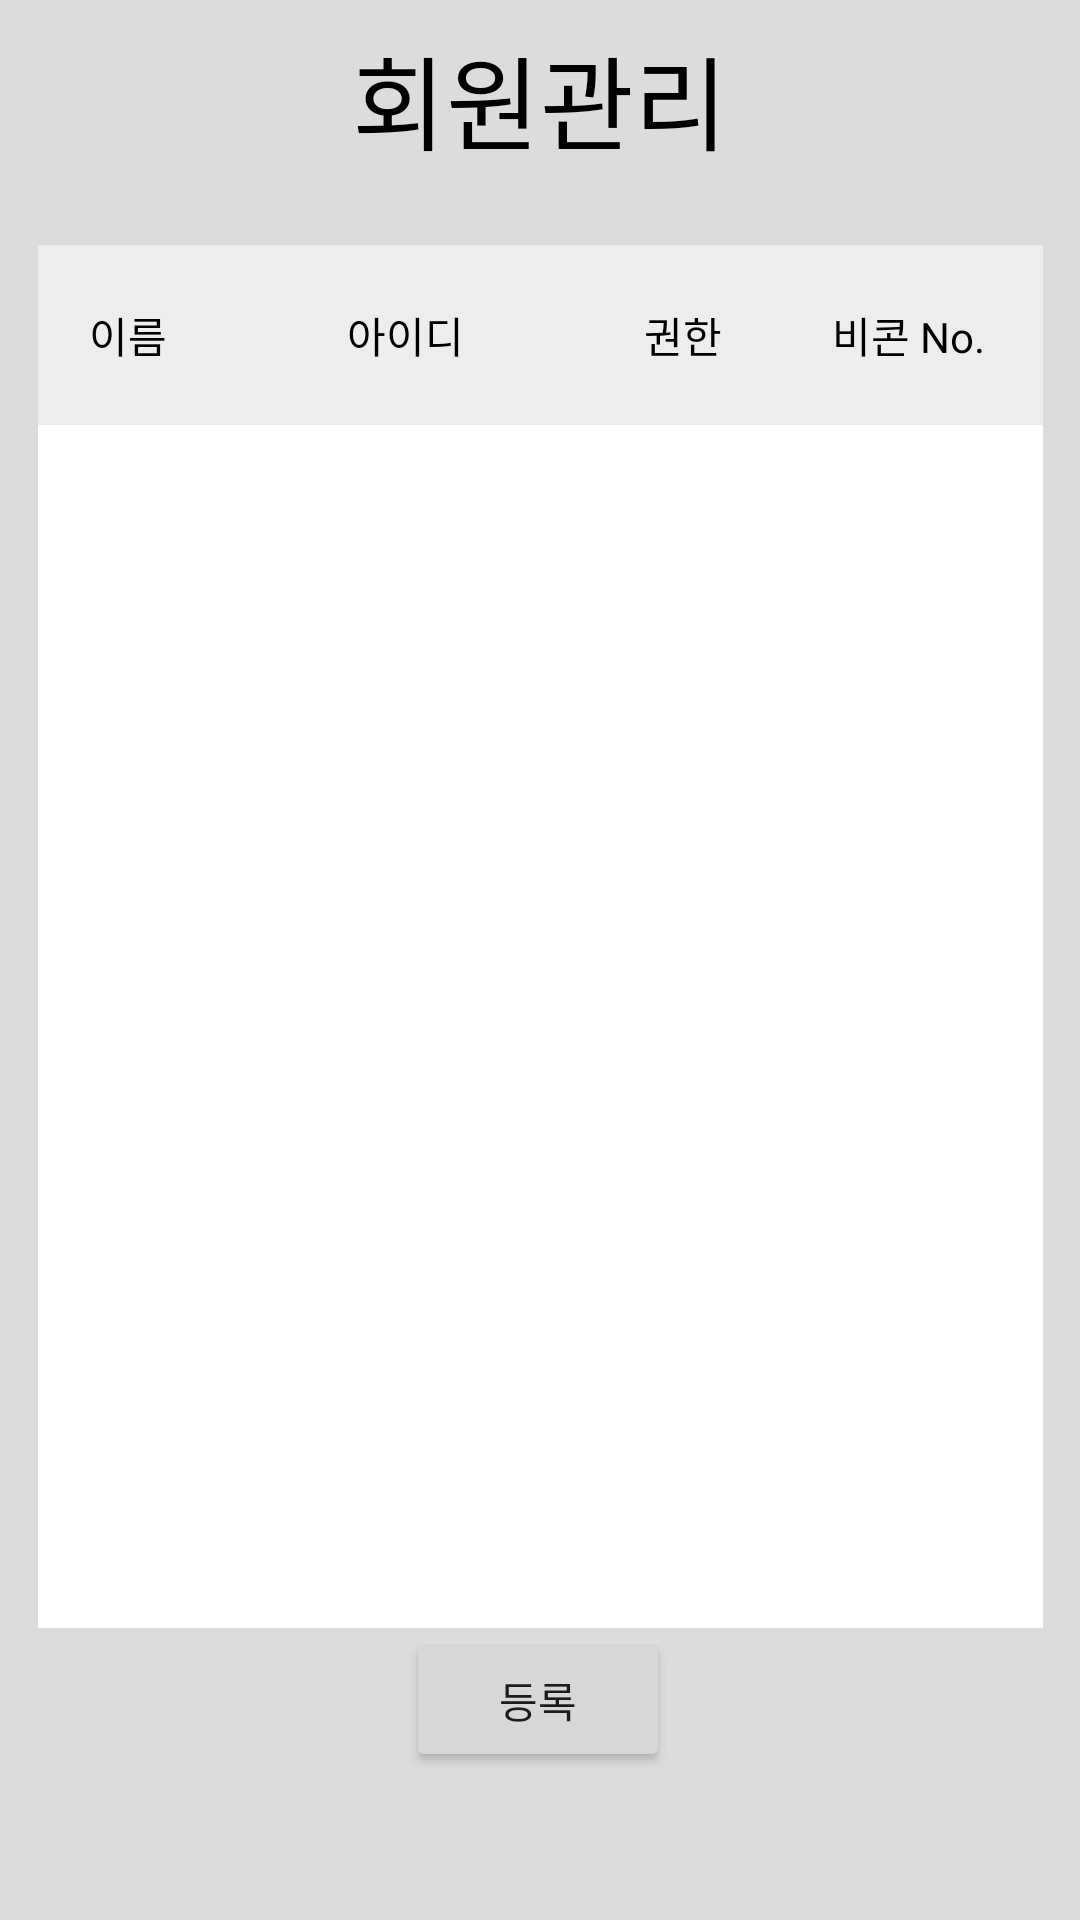

Produce the Android XML layout that renders to this screen, including the resource entries it uses.
<!-- AndroidManifest.xml: application theme Theme.MyApplication1213 -->
<!-- res/layout/join_select_fragment.xml -->
<?xml version="1.0" encoding="utf-8"?>
<androidx.constraintlayout.widget.ConstraintLayout xmlns:android="http://schemas.android.com/apk/res/android"
    xmlns:app="http://schemas.android.com/apk/res-auto"
    xmlns:tools="http://schemas.android.com/tools"
    android:layout_width="match_parent"
    android:layout_height="match_parent"
    android:background="#DCDCDC"
    tools:context=".ui.joinselect.JoinSelectFragment">

    <TextView
        android:id="@+id/tv_joinSelect_title"
        android:layout_width="0dp"
        android:layout_height="wrap_content"
        android:layout_marginTop="8dp"
        android:gravity="center"
        android:text="회원관리"
        android:textColor="#000000"
        android:textSize="34sp"
        app:layout_constraintEnd_toEndOf="parent"
        app:layout_constraintStart_toStartOf="parent"
        app:layout_constraintTop_toTopOf="parent" />

    <ListView
        android:id="@+id/lv_worker_list"
        android:layout_width="335dp"
        android:layout_height="401dp"
        android:background="#FFFFFF"
        android:visibility="visible"
        app:layout_constraintEnd_toEndOf="parent"
        app:layout_constraintStart_toStartOf="parent"
        app:layout_constraintTop_toBottomOf="@+id/linearLayout2"></ListView>

    <LinearLayout
        android:id="@+id/linearLayout2"
        android:layout_width="335dp"
        android:layout_height="60dp"
        android:layout_marginTop="24dp"
        android:background="#EDEDED"
        android:orientation="horizontal"
        app:layout_constraintEnd_toEndOf="parent"
        app:layout_constraintStart_toStartOf="parent"
        app:layout_constraintTop_toBottomOf="@+id/tv_joinSelect_title">

        <TextView
            android:id="@+id/textView39"
            android:layout_width="60dp"
            android:layout_height="match_parent"
            android:gravity="center"
            android:text="이름"
            android:textColor="#000000" />

        <TextView
            android:id="@+id/textView40"
            android:layout_width="125dp"
            android:layout_height="match_parent"
            android:gravity="center"
            android:text="아이디"
            android:textColor="#000000" />

        <TextView
            android:id="@+id/textView41"
            android:layout_width="60dp"
            android:layout_height="match_parent"
            android:gravity="center"
            android:text="권한"
            android:textColor="#000000" />

        <TextView
            android:id="@+id/textView42"
            android:layout_width="90dp"
            android:layout_height="match_parent"
            android:gravity="center"
            android:text="비콘 No."
            android:textColor="#000000" />
    </LinearLayout>

    <Button
        android:id="@+id/button"
        android:layout_width="wrap_content"
        android:layout_height="wrap_content"
        android:text="등록"
        app:layout_constraintEnd_toEndOf="parent"
        app:layout_constraintHorizontal_bias="0.498"
        app:layout_constraintStart_toStartOf="parent"
        app:layout_constraintTop_toBottomOf="@+id/lv_worker_list" />

</androidx.constraintlayout.widget.ConstraintLayout>
<!-- resources referenced by this layout -->
<resources>
  <style name="Theme.MyApplication1213" parent="Theme.MaterialComponents.DayNight.DarkActionBar">
          
          <item name="colorPrimary">@color/black</item>
          <item name="colorPrimaryVariant">@color/purple_700</item>
          <item name="colorOnPrimary">@color/white</item>
          
          <item name="colorSecondary">@color/teal_200</item>
          <item name="colorSecondaryVariant">@color/teal_700</item>
          <item name="colorOnSecondary">@color/black</item>
          
          <item name="android:statusBarColor" tools:targetApi="l">?attr/colorPrimaryVariant</item>
          
      </style>
  <!-- not gathered from this repository: default colours our renderer supplied (Android Studio template values) -->
  <color name="purple_700">#FF3700B3</color>
  <color name="teal_200">#FF03DAC5</color>
  <color name="teal_700">#FF018786</color>
  <color name="black">#FF000000</color>
  <color name="white">#FFFFFFFF</color>
</resources>
